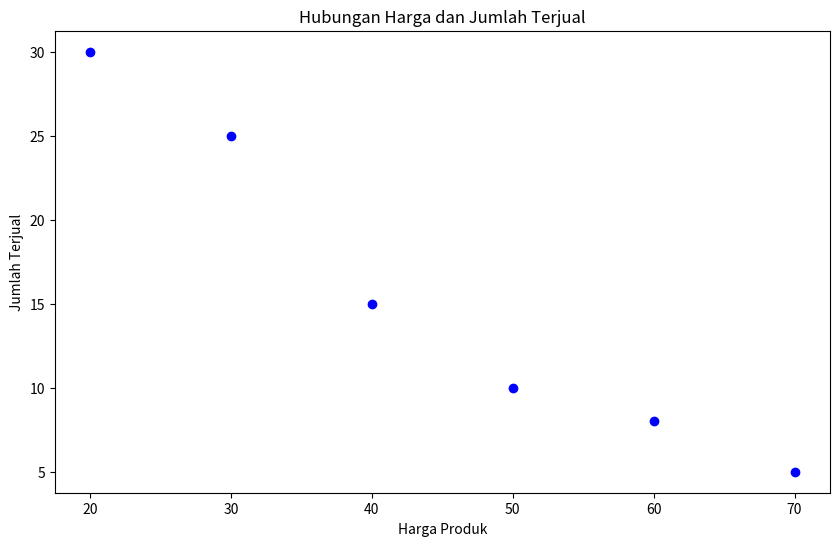
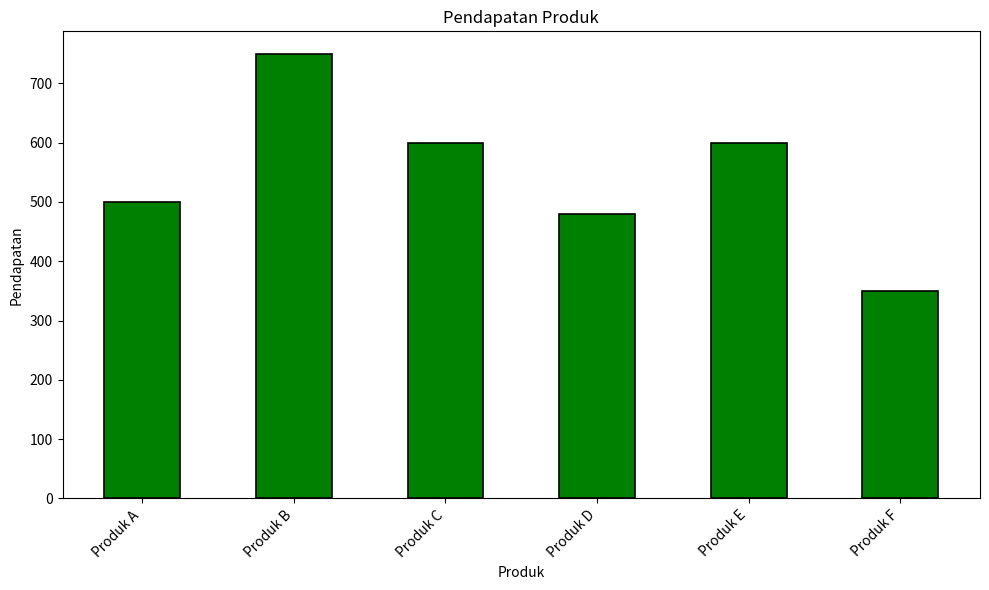

Write Python code to recreate these figures, in order.
import matplotlib.pyplot as plt
import numpy as np

data_transaksi = [
    ("Produk A", 50, 10),
    ("Produk B", 30, 25),
    ("Produk C", 20, 30),
    ("Produk D", 60, 8),
    ("Produk E", 40, 15),
    ("Produk F", 70, 5),
]

# TODO 1: Ekstrak harga produk dan jumlah produk terjual untuk visualisasi pertama
harga_produk, jumlah_terjual = zip(*map(lambda x: (x[1], x[2]), data_transaksi))

# TODO 2: Buat scatter plot untuk hubungan antara harga produk dan jumlah produk terjual
plt.figure(figsize=(10, 6))
plt.scatter(harga_produk, jumlah_terjual, color='blue', marker='o')
plt.title('Hubungan Harga dan Jumlah Terjual')
plt.xlabel('Harga Produk')
plt.ylabel('Jumlah Terjual')

# TODO 3: Hitung total pendapatan untuk setiap produk
total_pendapatan = list(map(lambda x: x[1] * x[2], data_transaksi))

# TODO 4: Tambahkan bar chart untuk menyajikan pendapatan produk
fig, ax = plt.subplots(figsize=(10, 6))
bar_positions = np.arange(len(data_transaksi))
bar_width = 0.5

ax.bar(bar_positions, total_pendapatan, color='green', edgecolor='black', linewidth=1.2, width=bar_width)
ax.set_xticks(bar_positions)
ax.set_xticklabels(map(lambda x: x[0], data_transaksi), rotation=45, ha='right', fontsize=10)
ax.set_title('Pendapatan Produk')
ax.set_xlabel('Produk')
ax.set_ylabel('Pendapatan')

plt.tight_layout()
plt.show()
